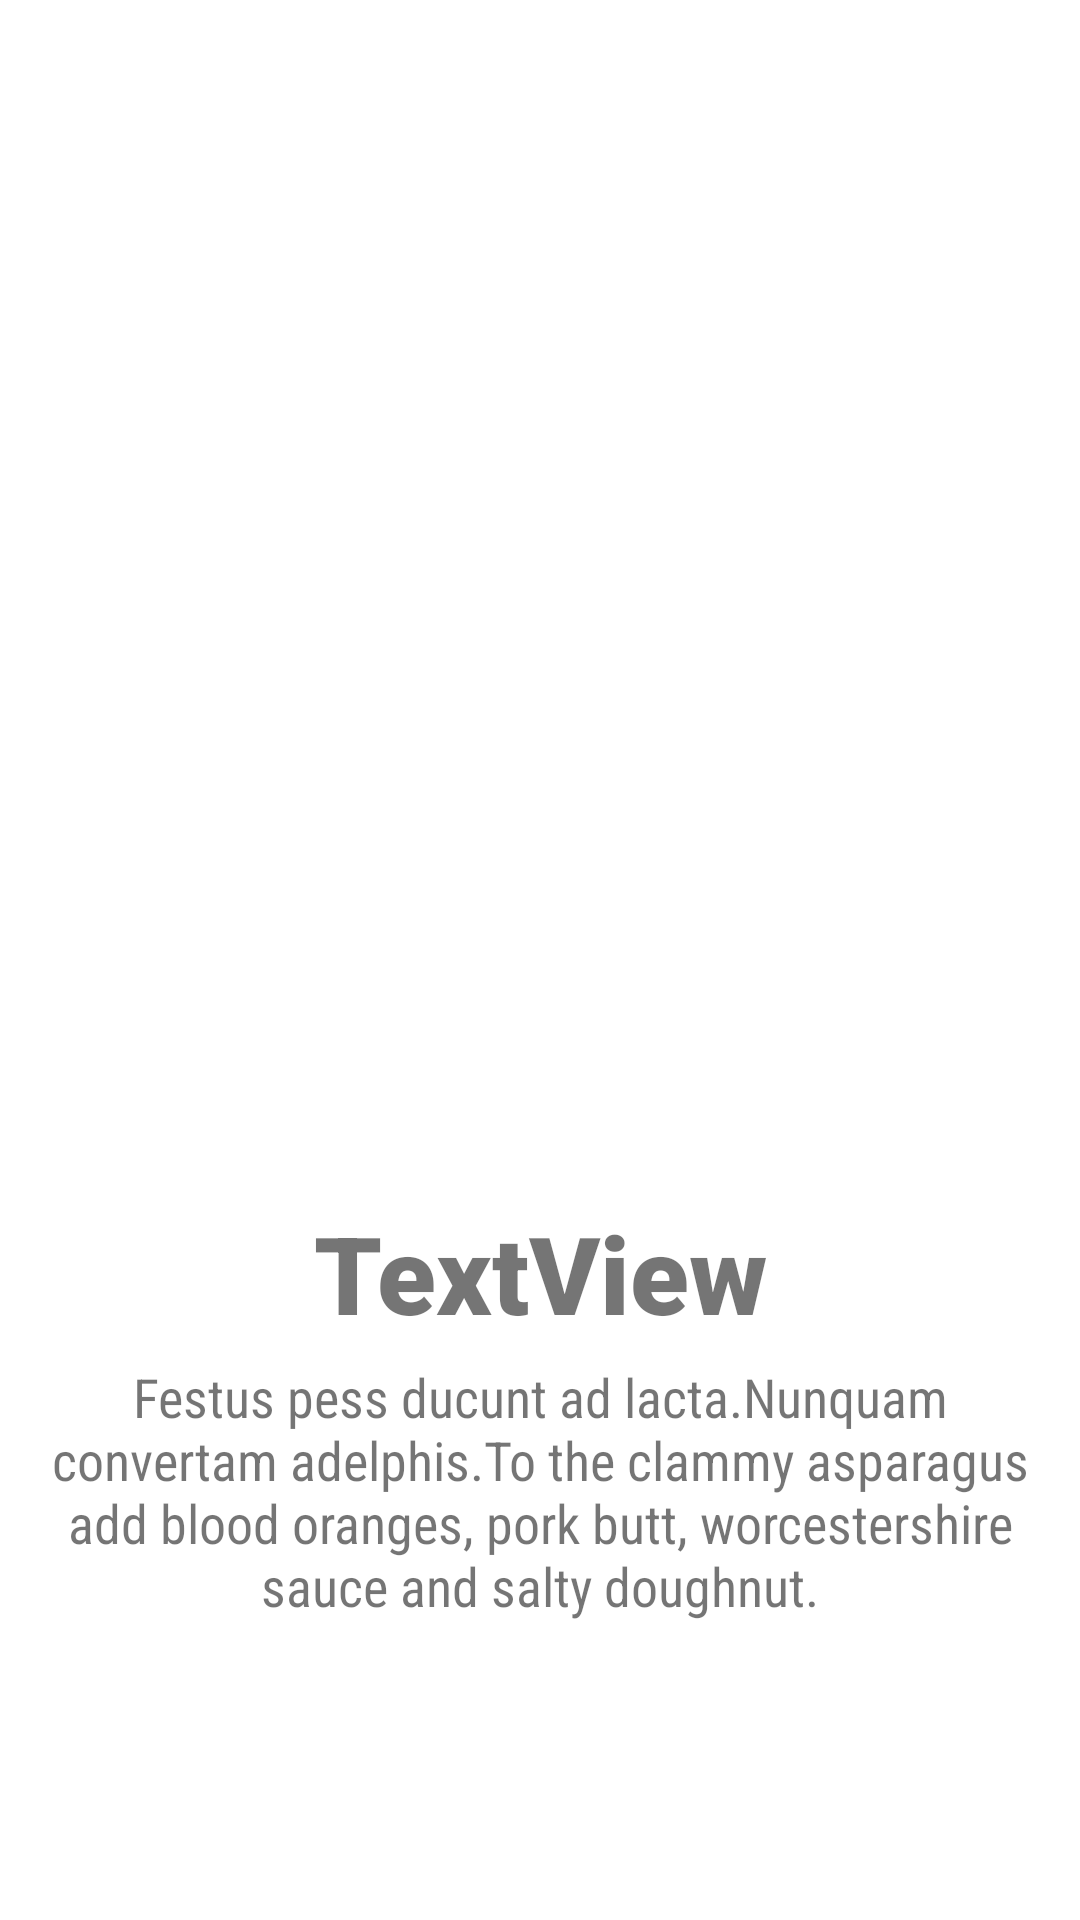

Layout XML and referenced resources for this Android screen:
<!-- AndroidManifest.xml: application theme AppTheme -->
<!-- res/layout/viewpager_layout_sample.xml -->
<?xml version="1.0" encoding="utf-8"?>
<androidx.constraintlayout.widget.ConstraintLayout
    xmlns:android="http://schemas.android.com/apk/res/android"
    xmlns:app="http://schemas.android.com/apk/res-auto"
    xmlns:tools="http://schemas.android.com/tools"
    android:layout_width="match_parent"
    android:layout_height="match_parent">

    <ImageView
        android:id="@+id/slide_image_Id"
        android:layout_width="0dp"
        android:layout_height="400dp"
        android:padding="20dp"
        android:paddingBottom="20dp"
        app:layout_constraintEnd_toEndOf="parent"
        app:layout_constraintStart_toStartOf="parent"
        app:layout_constraintTop_toTopOf="parent"
        app:srcCompat="@drawable/first_slide_image" />

    <TextView
        android:id="@+id/slide_title_id"
        android:layout_width="wrap_content"
        android:layout_height="wrap_content"
        android:gravity="center"
        android:text="TextView"
        android:textSize="36sp"
        app:fontFamily="sans-serif-black"
        app:layout_constraintEnd_toEndOf="parent"
        app:layout_constraintStart_toStartOf="parent"
        app:layout_constraintTop_toBottomOf="@+id/slide_image_Id" />

    <TextView
        android:padding="5dp"
        android:id="@+id/slide_desc_id"
        android:layout_width="wrap_content"
        android:layout_height="wrap_content"
        android:gravity="center"
        android:text="@string/first_slide_disc"
        android:textSize="18sp"
        app:fontFamily="sans-serif-condensed"
        app:layout_constraintEnd_toEndOf="parent"
        app:layout_constraintStart_toStartOf="parent"
        app:layout_constraintTop_toBottomOf="@+id/slide_title_id" />
</androidx.constraintlayout.widget.ConstraintLayout>
<!-- resources referenced by this layout -->
<resources>
  <string name="first_slide_disc">Festus pess ducunt ad lacta.Nunquam convertam adelphis.To the clammy asparagus add blood oranges, pork butt, worcestershire sauce and salty doughnut.</string>
  <style name="AppTheme" parent="Theme.MaterialComponents.Light.NoActionBar">
          
          <item name="colorPrimary">@color/colorPrimary</item>
          <item name="colorPrimaryDark">@color/colorPrimaryDark</item>
          <item name="colorAccent">@color/colorAccent</item>
      </style>
  <!-- not gathered from this repository: default colours our renderer supplied (Android Studio template values) -->
  <color name="colorPrimary">#FF6200EE</color>
  <color name="colorPrimaryDark">#FF3700B3</color>
  <color name="colorAccent">#FF03DAC5</color>
</resources>
